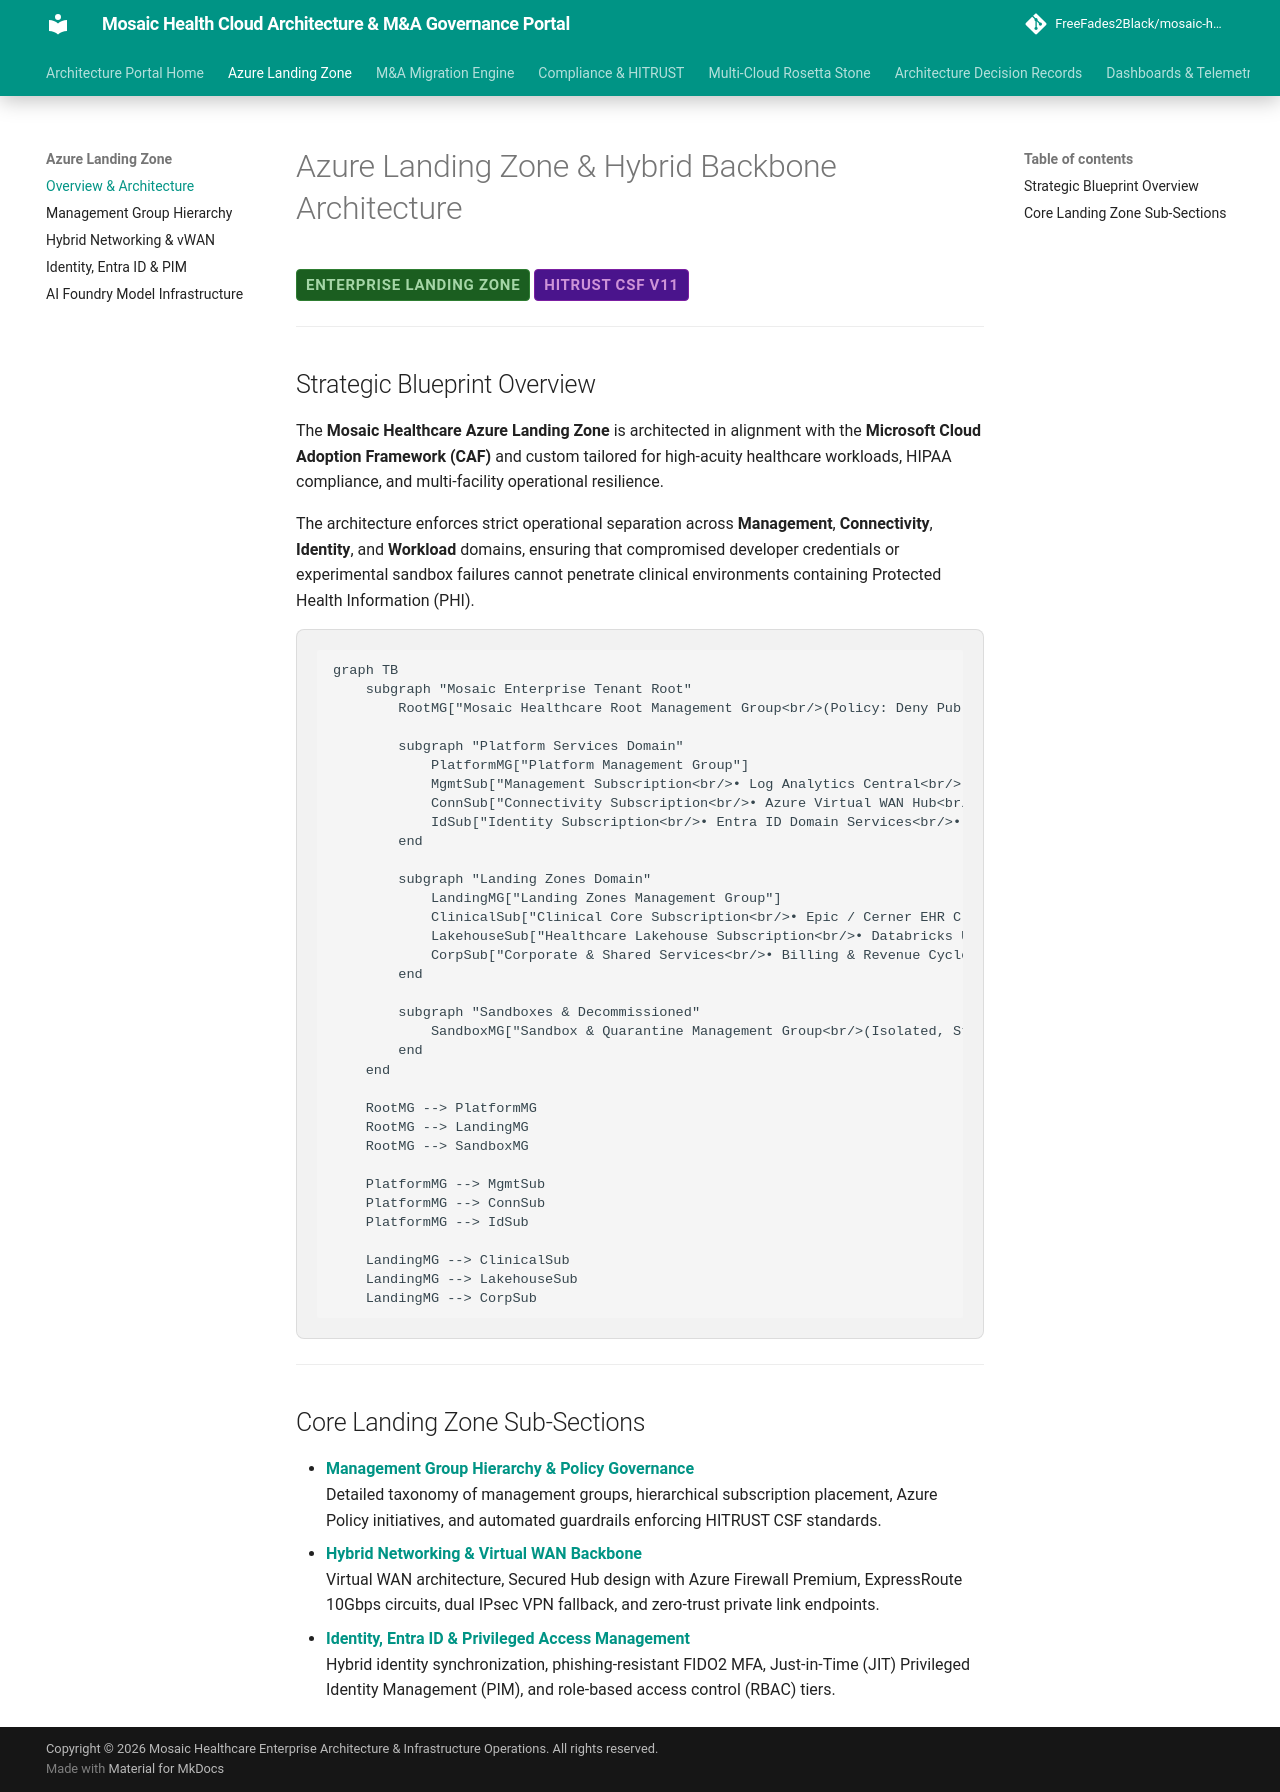

repository: FreeFades2Black/mosaic-health-cloud-architecture · page: landing-zone/index.html · generator: mkdocs

# Azure Landing Zone & Hybrid Backbone Architecture

<span class="badge badge-prod">Enterprise Landing Zone</span>
<span class="badge badge-hitrust">HITRUST CSF v11</span>

---

## Strategic Blueprint Overview

The **Mosaic Healthcare Azure Landing Zone** is architected in alignment with the **Microsoft Cloud Adoption Framework (CAF)** and custom tailored for high-acuity healthcare workloads, HIPAA compliance, and multi-facility operational resilience.

The architecture enforces strict operational separation across **Management**, **Connectivity**, **Identity**, and **Workload** domains, ensuring that compromised developer credentials or experimental sandbox failures cannot penetrate clinical environments containing Protected Health Information (PHI).

```mermaid
graph TB
    subgraph "Mosaic Enterprise Tenant Root"
        RootMG["Mosaic Healthcare Root Management Group<br/>(Policy: Deny Public IPs, Enforce CMK, Require TLS 1.3)"]
        
        subgraph "Platform Services Domain"
            PlatformMG["Platform Management Group"]
            MgmtSub["Management Subscription<br/>• Log Analytics Central<br/>• Sentinel SIEM<br/>• Azure Monitor / Automation"]
            ConnSub["Connectivity Subscription<br/>• Azure Virtual WAN Hub<br/>• Azure Firewall Premium<br/>• ExpressRoute Gateway<br/>• Private DNS Zones"]
            IdSub["Identity Subscription<br/>• Entra ID Domain Services<br/>• Domain Controllers (PaaS/IaaS)<br/>• Conditional Access Policies"]
        end
        
        subgraph "Landing Zones Domain"
            LandingMG["Landing Zones Management Group"]
            ClinicalSub["Clinical Core Subscription<br/>• Epic / Cerner EHR Clusters<br/>• FHIR / HL7 Ingestion Services<br/>• Private Endpoint Key Vault"]
            LakehouseSub["Healthcare Lakehouse Subscription<br/>• Databricks Unity Catalog<br/>• Azure Data Lake Gen2 (ADLS)<br/>• TimesFM-3 Capacity Forecasters"]
            CorpSub["Corporate & Shared Services<br/>• Billing & Revenue Cycle<br/>• HR & Supply Chain ERP"]
        end
        
        subgraph "Sandboxes & Decommissioned"
            SandboxMG["Sandbox & Quarantine Management Group<br/>(Isolated, Strict Budget Caps, No Clinical Data)"]
        end
    end

    RootMG --> PlatformMG
    RootMG --> LandingMG
    RootMG --> SandboxMG

    PlatformMG --> MgmtSub
    PlatformMG --> ConnSub
    PlatformMG --> IdSub

    LandingMG --> ClinicalSub
    LandingMG --> LakehouseSub
    LandingMG --> CorpSub
```

---

## Core Landing Zone Sub-Sections

- **[Management Group Hierarchy & Policy Governance](management-groups.md)**  
  Detailed taxonomy of management groups, hierarchical subscription placement, Azure Policy initiatives, and automated guardrails enforcing HITRUST CSF standards.
- **[Hybrid Networking & Virtual WAN Backbone](hybrid-networking.md)**  
  Virtual WAN architecture, Secured Hub design with Azure Firewall Premium, ExpressRoute 10Gbps circuits, dual IPsec VPN fallback, and zero-trust private link endpoints.
- **[Identity, Entra ID & Privileged Access Management](identity-access.md)**  
  Hybrid identity synchronization, phishing-resistant FIDO2 MFA, Just-in-Time (JIT) Privileged Identity Management (PIM), and role-based access control (RBAC) tiers.
